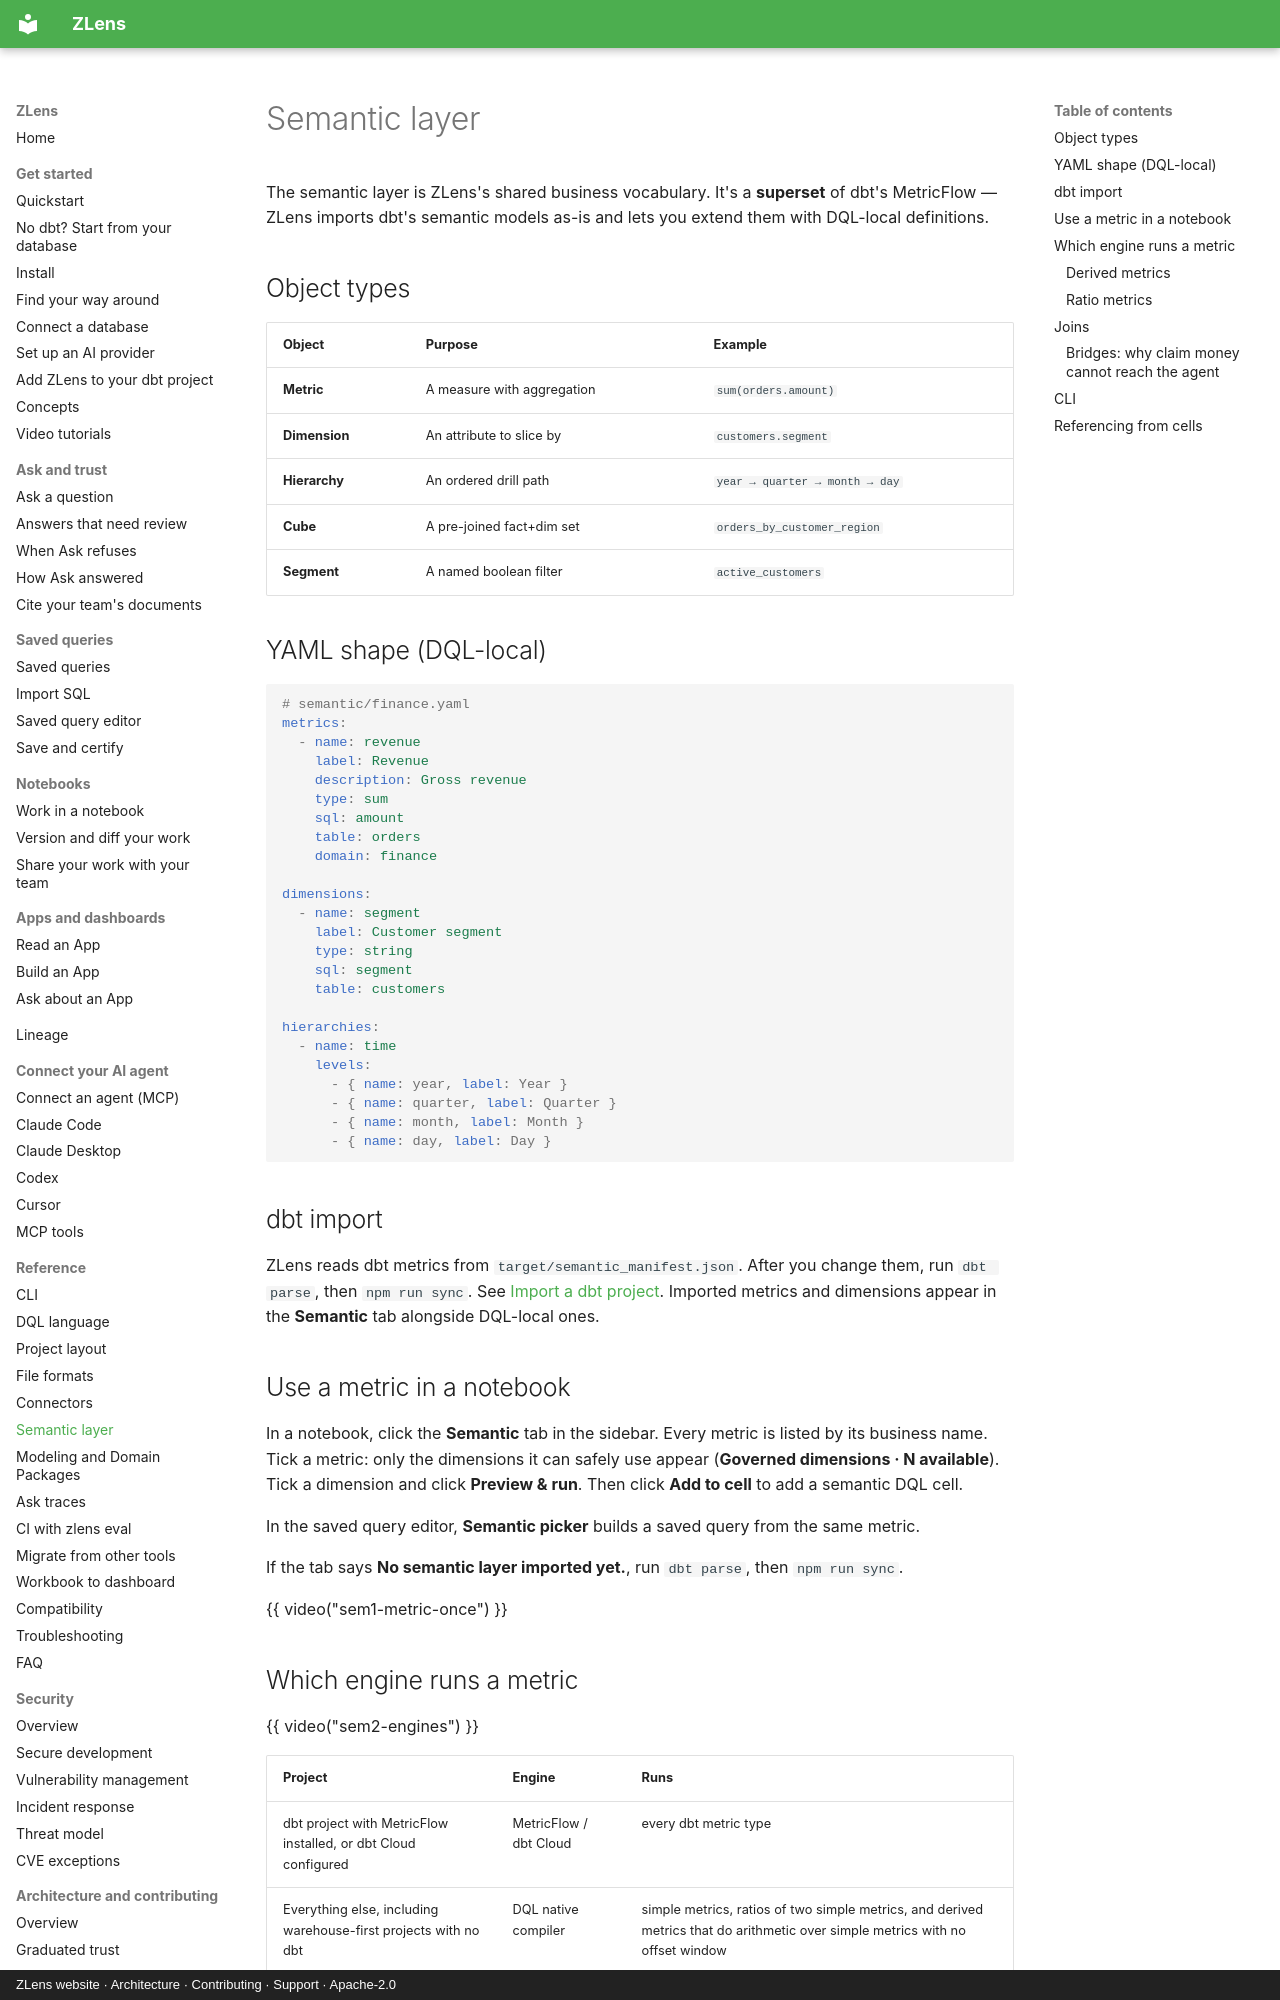

repository: duckcode-ai-labs/zlens · page: reference/semantic-layer/index.html · generator: mkdocs · copyright: ZLens website · Architecture · Contributing · Support · Apache-2.0

# Semantic layer

The semantic layer is ZLens's shared business vocabulary. It's a **superset**
of dbt's MetricFlow — ZLens imports dbt's semantic models as-is and lets you
extend them with DQL-local definitions.

## Object types

| Object | Purpose | Example |
| --- | --- | --- |
| **Metric** | A measure with aggregation | `sum(orders.amount)` |
| **Dimension** | An attribute to slice by | `customers.segment` |
| **Hierarchy** | An ordered drill path | `year → quarter → month → day` |
| **Cube** | A pre-joined fact+dim set | `orders_by_customer_region` |
| **Segment** | A named boolean filter | `active_customers` |

## YAML shape (DQL-local)

```yaml
# semantic/finance.yaml
metrics:
  - name: revenue
    label: Revenue
    description: Gross revenue
    type: sum
    sql: amount
    table: orders
    domain: finance

dimensions:
  - name: segment
    label: Customer segment
    type: string
    sql: segment
    table: customers

hierarchies:
  - name: time
    levels:
      - { name: year, label: Year }
      - { name: quarter, label: Quarter }
      - { name: month, label: Month }
      - { name: day, label: Day }
```

## dbt import

ZLens reads dbt metrics from `target/semantic_manifest.json`. After you
change them, run `dbt parse`, then `npm run sync`. See
[Import a dbt project](../get-started/your-dbt-project.md). Imported metrics and
dimensions appear in the **Semantic** tab alongside DQL-local ones.

## Use a metric in a notebook

In a notebook, click the **Semantic** tab in the sidebar. Every metric is
listed by its business name. Tick a metric: only the dimensions it can safely
use appear (**Governed dimensions · N available**). Tick a dimension and click
**Preview & run**. Then click **Add to cell** to add a semantic DQL cell.

In the saved query editor, **Semantic picker** builds a saved query from the
same metric.

If the tab says **No semantic layer imported yet.**, run `dbt parse`, then
`npm run sync`.

{{ video("sem1-metric-once") }}

## Which engine runs a metric

{{ video("sem2-engines") }}

| Project | Engine | Runs |
| --- | --- | --- |
| dbt project with MetricFlow installed, or dbt Cloud configured | MetricFlow / dbt Cloud | every dbt metric type |
| Everything else, including warehouse-first projects with no dbt | DQL native compiler | simple metrics, ratios of two simple metrics, and derived metrics that do arithmetic over simple metrics with no offset window |

An `mf` executable on the PATH does not make a project a MetricFlow project:
without a `dbt_project.yml` (or a dbt setting in `dql.config.json`) the native
compiler serves it. When the native compiler cannot run a metric it says why
(for example "revenue_growth_mom is a derived metric; the DQL native semantic
engine runs a derived metric only when its expression is arithmetic over simple
metrics with no offset window") instead of asking for `dbt parse`.

Pick the engine in **Settings → Project & dbt → Semantic execution
adapters**. **Preferred runtime** is **Auto (recommended)**, **dbt Cloud**,
**Local MetricFlow** or **Native (DQL)**. The engine in use is marked
**ACTIVE**. A metric the engine cannot run is greyed out in the **Semantic**
tab, and hovering it says why. **Trust & Steps** on a result names the
engine, for example `Compiled through native.`
